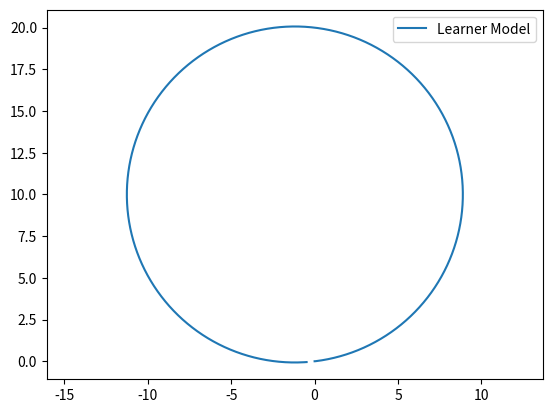

Reproduce this figure in Python.
import numpy as np
import matplotlib.pyplot as plt


class Bicycle:
    def __init__(self):
        self.xc = 0
        self.yc = 0
        self.theta = 0
        self.delta = 0
        self.beta = 0

        self.L = 2
        self.lr = 1.2
        self.w_max = 1.22
        self.sample_time = 0.01

    def reset(self):
        self.xc = 0
        self.yc = 0
        self.theta = 0
        self.delta = 0
        self.beta = 0

    def step(self, v, w):
        xc_dot = v * np.cos(self.theta + self.beta)
        yc_dot = v * np.sin(self.theta + self.beta)
        theta_dot = v * np.cos(self.beta) * np.tan(self.delta) / self.L
        delta_dot = w

        self.xc += xc_dot * self.sample_time
        self.yc += yc_dot * self.sample_time
        self.theta += theta_dot * self.sample_time
        self.delta += delta_dot * self.sample_time
        self.beta = np.arctan(self.lr * np.tan(self.delta) / self.L)


model = Bicycle()
model.delta = np.arctan(2 / 10)

sample_time = 0.01
t_data = np.arange(0, 20, sample_time)
x_data = np.zeros_like(t_data)
y_data = np.zeros_like(t_data)
x_solution = np.zeros_like(t_data)
y_solution = np.zeros_like(t_data)

for i in range(t_data.shape[0]):
    x_data[i] = model.xc
    y_data[i] = model.yc

    if model.delta < np.arctan(2 / 10):
        model.step(np.pi, model.w_max)
    else:
        model.step(np.pi, 0)

    # model.step(np.pi, 0)
    # model.beta = 0

plt.axis('equal')
plt.plot(x_data, y_data, label='Learner Model')
plt.legend()
plt.show()
